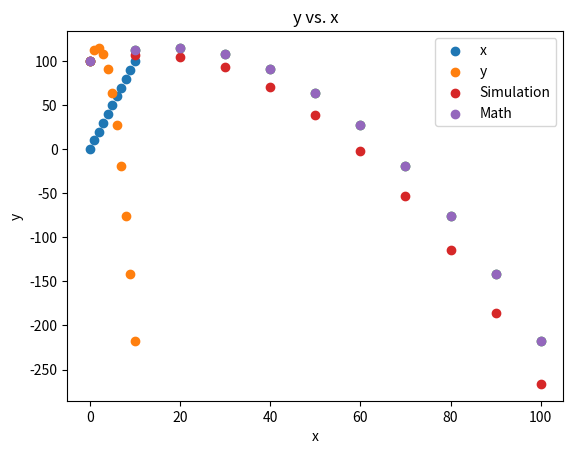

The matplotlib source for this figure:
import numpy as np
import math
import matplotlib.pyplot as plt

x0 = 0
y0 = 100
v0 = 20
angle = 60
ax = 0
ay = -9.81
t = 0

vx0 = v0 * np.cos((angle / 360) * 2 * np.pi)
vy0 = v0 * np.sin((angle / 360) * 2 * np.pi)
print('vx0 = ',vx0)
print('vy0 = ',vy0)


# Create the arrays to store the x and y locations from our functions
saved_x = [x0]
saved_y = [y0]
saved_t = [0]

t = 1  # Here we set t = 1, the arrays saved_x etc already have the data point when t = 0

# This while will run over and over until t is greater than 10 (from 0 - 10: 11 steps).
while t <= 10:
  saved_x.append(x0 + vx0 * t + 0.5 * ax * t ** 2)
  saved_y.append(y0 + vy0 * t + 0.5 * ay * t ** 2)
  saved_t.append(t)

  t = t + 1

scatter_plot = plt.scatter(saved_t, saved_x, label = 'x')
scatter_plot = plt.scatter(saved_t, saved_y, label = 'y')
plt.title('x And y vs. Time')
plt.xlabel('Time')
plt.ylabel('x and y ')
plt.legend()
plt.show()

scatter_plot = plt.scatter(saved_x, saved_y)
plt.title('y vs x')
plt.xlabel('x')
plt.ylabel('y')
plt.show()

# Create the arrays to store the x and y locations from our functions
x_sim1 = x0
y_sim1 = y0
t_sim1 = 0

# we will continue to use the same velocity and acceleration as our prior calcuation

saved_x_sim1 = [x0]
saved_y_sim1 = [y0]
saved_t_sim1 = [0]

t = 0 # Here we reset t = 0

#We create a time interval (dt) for calculating the change in location during each pass of the loop

dt = 1

#Reset all variables to initial values
x = x0
y = y0
vx = vx0
vy = vy0

t = 1  # set t = 1 since we already our data in the saved array when t = 0
#This while will run over and over until t is greater than 10 (from 0 - 10: 10 steps).
while t <= 10:

# during each time interval, the object will move at the velocity it has at the beginning of that interval.

# First we need to adjust the velocity (note we do not need t adjust vx since ax = 0)

  vy = vy + ay * dt
  x = x + vx * dt
  y = y + vy * dt

# Save our simulated values

  saved_x_sim1.append(x)
  saved_y_sim1.append(y)
  saved_t_sim1.append(t)


  t = t + dt




scatter_plot = plt.scatter(saved_x_sim1, saved_y_sim1, label = 'Simulation')
scatter_plot = plt.scatter(saved_x, saved_y, label = "Math")
plt.title('y vs. x')
plt.xlabel('x')
plt.ylabel('y')
plt.legend()
plt.show()

